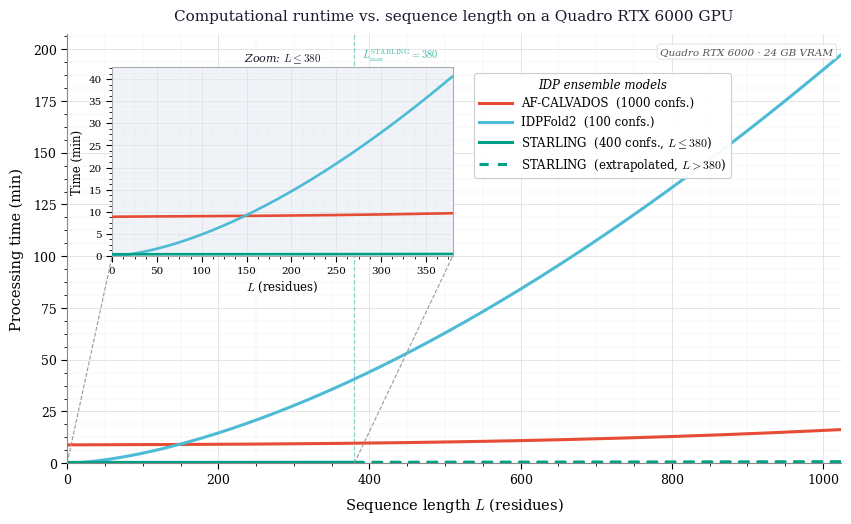

Write the Python code that produced this figure. (Note: this script raises an exception after producing the figure.)
import numpy as np
import matplotlib
import matplotlib.pyplot as plt
import matplotlib.ticker as ticker
from matplotlib.lines import Line2D

# ══════════════════════════════════════════════════════════════════════════════
# INSET POSITION CONTROLS  ← adjust these two values to move the sub-figure
# Values are in figure-coordinate fractions (0 = left/bottom, 1 = right/top)
INSET_SHIFT_RIGHT = 0.05  # increase → move inset further right
INSET_SHIFT_UP = -0.06  # increase → move inset further up
# ══════════════════════════════════════════════════════════════════════════════


# ── Runtime equations ──────────────────────────────────────────────────────────
def af_calvados(x):
    return (
        1.99e-6 * x**2.75
        + 3.11e-6 * x**2.14
        + 3.47e-2 * x**1.06
        + 29.7 * x**0.02
        + 502.19
    )


def idpfold2(x):
    return 0.187 * x**1.595 + 2.916


def starling(x):
    return 1.42e-4 * x**1.73 + 23.82


STARLING_MAX_L = 380

# ── Color palette ─────────────────────────────────────────────────────────────
C = {
    "af": "#E64B35",
    "idp": "#4DBBD5",
    "star": "#00A087",
    "bg": "#FFFFFF",
    "grid": "#E0E0E0",
    "zoom_bg": "#F0F4F8",
    "text": "#1A1A2E",
    "spine": "#888888",
}

# ── Global style ──────────────────────────────────────────────────────────────
matplotlib.rcParams.update(
    {
        "font.family": "serif",
        "font.serif": [
            "Palatino Linotype",
            "Palatino",
            "Book Antiqua",
            "DejaVu Serif",
            "Georgia",
        ],
        "mathtext.fontset": "cm",
        "axes.spines.top": False,
        "axes.spines.right": False,
        "axes.linewidth": 0.8,
        "xtick.direction": "out",
        "ytick.direction": "out",
        "xtick.major.width": 0.8,
        "ytick.major.width": 0.8,
        "xtick.major.size": 4,
        "ytick.major.size": 4,
        "xtick.minor.size": 2.5,
        "ytick.minor.size": 2.5,
        "xtick.labelsize": 9,
        "ytick.labelsize": 9,
        "axes.labelsize": 10.5,
        "legend.fontsize": 9,
        "legend.framealpha": 0.95,
        "legend.edgecolor": "#CCCCCC",
        "legend.handlelength": 2.8,
        "figure.dpi": 200,
        "savefig.dpi": 300,
        "pdf.fonttype": 42,
        "ps.fonttype": 42,
    }
)

# ── Data ──────────────────────────────────────────────────────────────────────
L_full = np.linspace(1, 1024, 2000)
L_zoom = np.linspace(1, 380, 800)
L_star_solid = np.linspace(1, STARLING_MAX_L, 600)
L_star_dot = np.linspace(STARLING_MAX_L, 1024, 600)


def plot_on(ax, lw=2.2, zoom=False):
    ax.plot(
        L_zoom if zoom else L_full,
        af_calvados(L_zoom if zoom else L_full) / 60,
        color=C["af"],
        lw=lw,
        ls="solid",
        solid_capstyle="round",
        zorder=3,
    )
    ax.plot(
        L_zoom if zoom else L_full,
        idpfold2(L_zoom if zoom else L_full) / 60,
        color=C["idp"],
        lw=lw,
        ls="solid",
        solid_capstyle="round",
        zorder=3,
    )
    if zoom:
        ax.plot(
            L_zoom,
            starling(L_zoom) / 60,
            color=C["star"],
            lw=lw,
            ls="solid",
            solid_capstyle="round",
            zorder=3,
        )
    else:
        ax.plot(
            L_star_solid,
            starling(L_star_solid) / 60,
            color=C["star"],
            lw=lw,
            ls="solid",
            solid_capstyle="round",
            zorder=3,
        )
        ax.plot(
            L_star_dot,
            starling(L_star_dot) / 60,
            color=C["star"],
            lw=lw,
            ls=(0, (3, 3)),
            dash_capstyle="round",
            zorder=3,
        )


# ── Figure & main axes ────────────────────────────────────────────────────────
# Main axes in figure coordinates: [left, bottom, width, height]
AX_L, AX_B, AX_W, AX_H = 0.09, 0.12, 0.86, 0.78
fig = plt.figure(figsize=(9, 5.5), facecolor=C["bg"])
ax = fig.add_axes([AX_L, AX_B, AX_W, AX_H], facecolor=C["bg"])

plot_on(ax)

ax.set_xlabel("Sequence length $L$ (residues)", labelpad=6)
ax.set_ylabel("Processing time (min)", labelpad=6)
ax.set_xlim(0, 1024)
ax.set_ylim(bottom=0)
ax.xaxis.set_minor_locator(ticker.AutoMinorLocator(4))
ax.yaxis.set_minor_locator(ticker.AutoMinorLocator(4))
ax.grid(which="major", color=C["grid"], lw=0.6, zorder=0)
ax.grid(which="minor", color=C["grid"], lw=0.3, zorder=0, alpha=0.6)
for sp in ax.spines.values():
    sp.set_edgecolor(C["spine"])

# L_max marker
ax.axvline(STARLING_MAX_L, color=C["star"], lw=0.9, ls="--", alpha=0.45, zorder=2)
ax.text(
    STARLING_MAX_L + 10,
    ax.get_ylim()[1] * 0.97,
    r"$L_{\max}^{\mathrm{STARLING}}{=}380$",
    fontsize=7.5,
    color=C["star"],
    va="top",
    alpha=0.75,
)

ax.annotate(
    "Quadro RTX 6000 · 24 GB VRAM",
    xy=(0.99, 0.97),
    xycoords="axes fraction",
    fontsize=7.5,
    color="#555555",
    ha="right",
    va="top",
    style="italic",
    bbox=dict(boxstyle="round,pad=0.3", fc="white", ec="#DDDDDD", lw=0.7, alpha=0.9),
)

# ── Inset axes — placed with fig.add_axes for full control ────────────────────
# Base position (in figure coords): top-left corner of the main axes area,
# then shifted right/up by the two control variables above.
INS_W = AX_W * 0.44  # inset width  (fraction of figure)
INS_H = AX_H * 0.44  # inset height (fraction of figure)
INS_L = AX_L + INSET_SHIFT_RIGHT  # left edge
INS_B = AX_B + AX_H - INS_H + INSET_SHIFT_UP  # bottom edge (top-aligned with main)

axins = fig.add_axes([INS_L, INS_B, INS_W, INS_H], facecolor=C["zoom_bg"])

plot_on(axins, lw=1.9, zoom=True)

axins.set_xlim(0, 380)
axins.set_ylim(bottom=0)
axins.xaxis.set_minor_locator(ticker.AutoMinorLocator(4))
axins.yaxis.set_minor_locator(ticker.AutoMinorLocator(4))
axins.grid(which="major", color=C["grid"], lw=0.5, zorder=0)
axins.grid(which="minor", color=C["grid"], lw=0.25, zorder=0, alpha=0.6)
for sp in axins.spines.values():
    sp.set_edgecolor("#AAAAAA")
    sp.set_linewidth(0.8)
axins.spines["top"].set_visible(True)
axins.spines["right"].set_visible(True)
axins.tick_params(labelsize=7.5)
axins.set_xlabel("$L$ (residues)", fontsize=8.5, labelpad=3)
axins.set_ylabel("Time (min)", fontsize=8.5, labelpad=3)
axins.set_title(
    r"Zoom: $L \leq 380$", fontsize=8, pad=4, color=C["text"], style="italic"
)


# Connector lines from main axes to inset (manual, in figure coords)
# We draw lines from the zoom region corners on ax to the inset corners.
def ax_to_fig(ax_, x_data, y_data):
    """Convert data coords → figure coords."""
    disp = ax_.transData.transform((x_data, y_data))
    return fig.transFigure.inverted().transform(disp)


# Zoom region in main axes: x=[0,380], y=[0, top of inset y range]
axins_ylim = axins.get_ylim()
corners_main = [
    ax_to_fig(ax, 0, 0),
    ax_to_fig(ax, 380, 0),
]
corners_ins = [
    (INS_L, INS_B),  # bottom-left of inset
    (INS_L + INS_W, INS_B),  # bottom-right of inset
]
for (xm, ym), (xi, yi) in zip(corners_main, corners_ins):
    fig.add_artist(
        matplotlib.lines.Line2D(
            [xm, xi],
            [ym, yi],
            transform=fig.transFigure,
            color="#999999",
            lw=0.8,
            ls="--",
            zorder=10,
        )
    )

# ── Legend — anchored just to the right of the inset ─────────────────────────
# legend bbox_to_anchor in axes fraction: x = right edge of inset in ax coords
ins_right_fig = INS_L + INS_W
ins_top_fig = INS_B + INS_H
# convert figure coords → ax data-fraction
ins_right_ax = (ins_right_fig - AX_L) / AX_W
ins_top_ax = (ins_top_fig - AX_B) / AX_H

legend_elements = [
    Line2D(
        [0], [0], color=C["af"], lw=2.2, ls="solid", label="AF-CALVADOS  (1000 confs.)"
    ),
    Line2D(
        [0], [0], color=C["idp"], lw=2.2, ls="solid", label="IDPFold2  (100 confs.)"
    ),
    Line2D(
        [0],
        [0],
        color=C["star"],
        lw=2.2,
        ls="solid",
        label=r"STARLING  (400 confs., $L \leq 380$)",
    ),
    Line2D(
        [0],
        [0],
        color=C["star"],
        lw=2.2,
        ls=(0, (3, 3)),
        label=r"STARLING  (extrapolated, $L > 380$)",
    ),
]
leg = ax.legend(
    handles=legend_elements,
    loc="upper left",
    bbox_to_anchor=(ins_right_ax + 0.02, ins_top_ax),
    bbox_transform=ax.transAxes,
    frameon=True,
    fontsize=8.5,
    title="IDP ensemble models",
    title_fontsize=8.5,
    labelspacing=0.5,
    handlelength=2.8,
)
leg.get_title().set_style("italic")
leg.get_frame().set_linewidth(0.8)

# ── Title ─────────────────────────────────────────────────────────────────────
ax.set_title(
    "Computational runtime vs. sequence length on a Quadro RTX 6000 GPU",
    fontsize=11,
    pad=10,
    color=C["text"],
)

# ── Caption ───────────────────────────────────────────────────────────────────
caption = (
    "Figure X | Predicted wall-clock runtime as a function of protein sequence "
    "length L for three IDP ensemble-generation models benchmarked on an NVIDIA "
    "Quadro RTX 6000 GPU (24 GB VRAM). Runtimes are expressed in minutes and were "
    "fitted from empirical observations on the target hardware. AF-CALVADOS was run "
    "at its default of 1,000 saved conformations; IDPFold2 at 100 conformations; and "
    "STARLING at 400 conformations. The solid STARLING curve (teal) covers its "
    "supported sequence-length range (L <= 380 residues); the dotted extension beyond "
    "L = 380 is an extrapolation outside the model's validated operating range and is "
    "shown for reference only. The inset provides a magnified view for short sequences "
    "(L <= 380), where IDPFold2 and STARLING runtimes diverge most clearly from "
    "AF-CALVADOS."
)
print("\n" + "=" * 80)
print("FIGURE CAPTION")
print("=" * 80)
print(caption)
print("=" * 80 + "\n")

# ── Export ────────────────────────────────────────────────────────────────────
out_png = "data/protein_timing_figure.png"
out_pdf = "data/protein_timing_figure.pdf"
fig.savefig(out_png, dpi=300, bbox_inches="tight", facecolor=C["bg"])
fig.savefig(out_pdf, bbox_inches="tight", facecolor=C["bg"])
print("Saved:", out_png)
print("Saved:", out_pdf)
plt.close(fig)
